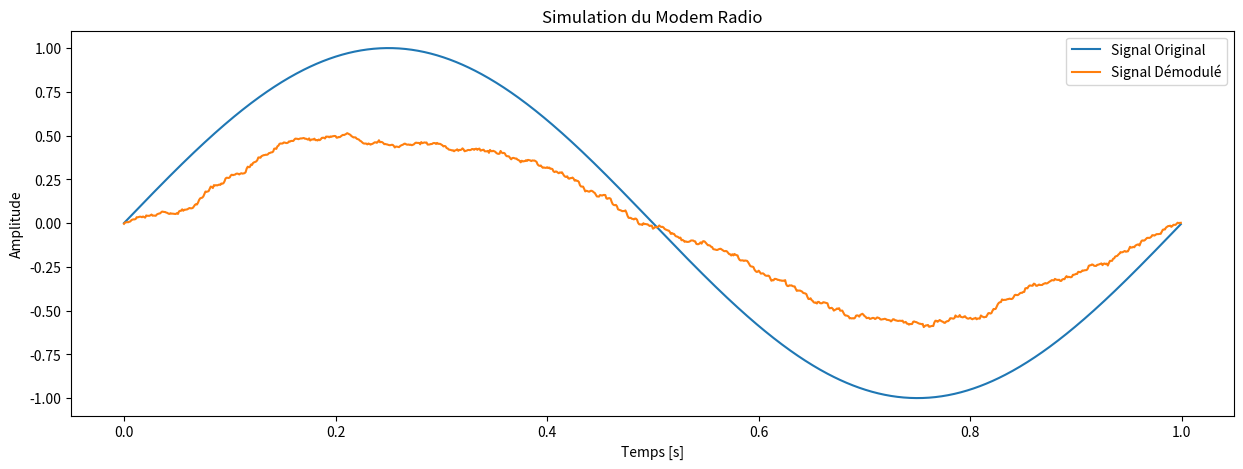

Python code for this plot:
import numpy as np
import matplotlib.pyplot as plt

def simulate_modem(data, carrier_freq, sample_rate, noise_level):
    t = np.arange(len(data)) / sample_rate
    carrier = np.cos(2 * np.pi * carrier_freq * t)
    modulated_signal = data * carrier
    noisy_signal = modulated_signal + noise_level * np.random.normal(size=len(modulated_signal))
    demodulated_signal = noisy_signal * carrier
    demodulated_signal = np.convolve(demodulated_signal, np.ones(100)/100, mode='same')
    return demodulated_signal

# Paramètres
sample_rate = 1000
duration = 1  # durée en secondes
t = np.linspace(0, duration, sample_rate * duration, endpoint=False)
carrier_freq = 100  # Fréquence de la porteuse
noise_level = 0.5  # Niveau de bruit

# Générer des données
data = np.sin(2 * np.pi * 1 * t)  # Signal sinusoïdal de 1 Hz

# Simuler le modem radio
demodulated_signal = simulate_modem(data, carrier_freq, sample_rate, noise_level)

# Tracer les signaux
plt.figure(figsize=(15, 5))
plt.plot(t, data, label='Signal Original')
plt.plot(t, demodulated_signal, label='Signal Démodulé')
plt.xlabel('Temps [s]')
plt.ylabel('Amplitude')
plt.legend()
plt.title('Simulation du Modem Radio')
plt.show()
